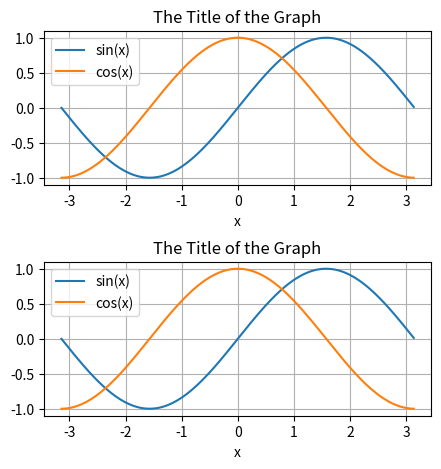

Source code (Python):
# -*- coding: utf-8 -*-
#!/usr/bin/python
"""
Created on Wed Jun 13 15:41:08 2018

[redacted]
"""

import numpy as np
import matplotlib.pyplot as plt

x = np.arange(-3.14, 3.14, 0.01)
y1 = np.sin(x)
y2 = np.cos(x)

plt.figure(figsize=(5,5))
plt.subplot(2,1,1)
plt.plot(x,y1,label="sin(x)")
plt.plot(x,y2,label="cos(x)")
plt.xlabel('x')
plt.legend()
plt.grid()
plt.title("The Title of the Graph")

plt.subplots_adjust(wspace=0, hspace=0.5)

plt.subplot(2,1,2)
plt.plot(x,y1,label="sin(x)")
plt.plot(x,y2,label="cos(x)")
plt.xlabel('x')
plt.legend()
plt.grid()
plt.title("The Title of the Graph")

plt.show()
#plt.savefig("myplot.pdf")
